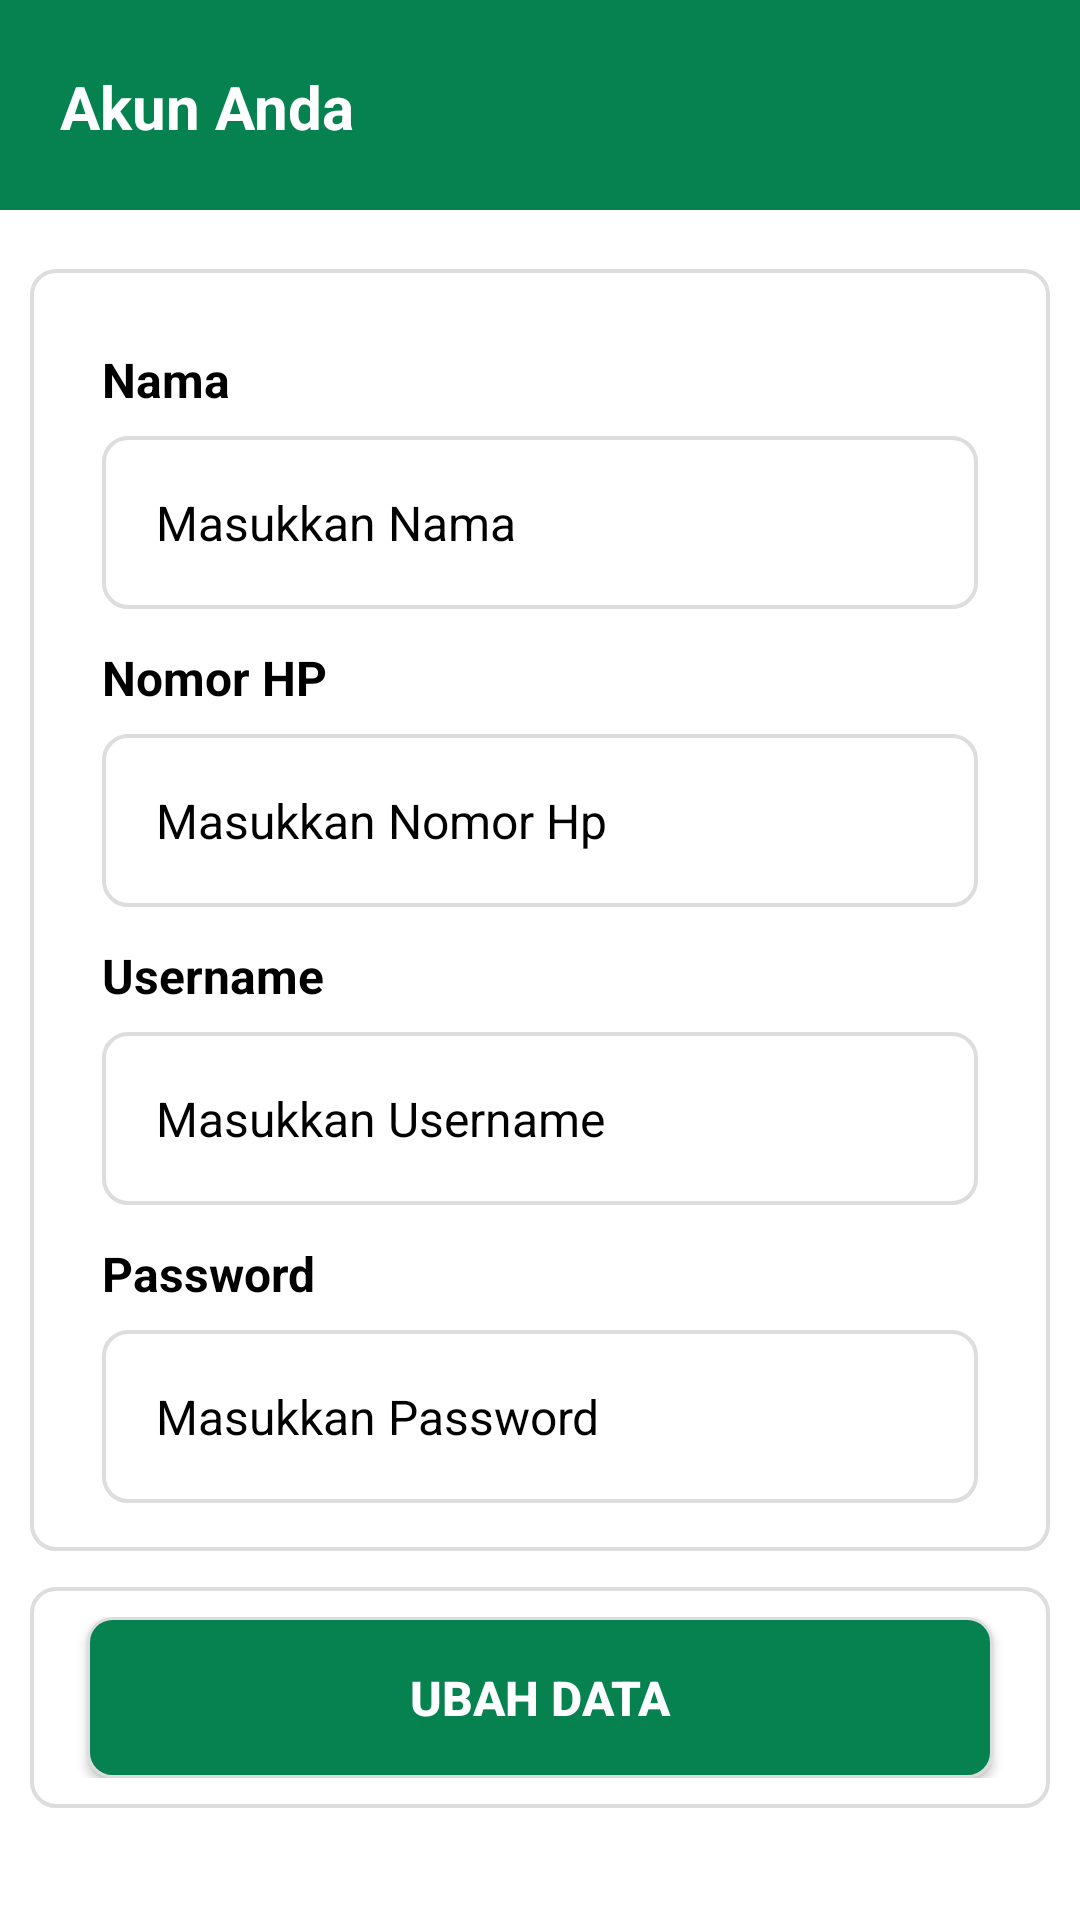

This screen was rendered from an Android layout file. Write that file and the resources it references.
<!-- AndroidManifest.xml: application theme Theme.EKalontong -->
<!-- res/layout/fragment_profile.xml -->
<?xml version="1.0" encoding="utf-8"?>
<ScrollView xmlns:android="http://schemas.android.com/apk/res/android"
    xmlns:tools="http://schemas.android.com/tools"
    android:layout_width="match_parent"
    android:layout_height="match_parent"
    xmlns:app="http://schemas.android.com/apk/res-auto"
    tools:context=".ui.fragment.user.profile.ProfileFragment"
    android:paddingBottom="20dp">

    <androidx.constraintlayout.widget.ConstraintLayout
        android:layout_width="match_parent"
        android:layout_height="wrap_content">

        <View
            android:id="@+id/bgHeader"
            android:layout_width="match_parent"
            android:layout_height="90dp"
            app:layout_constraintTop_toTopOf="parent"
            app:layout_constraintBottom_toBottomOf="@+id/titleHeader"
            android:background="@color/primaryColor"/>

        <TextView
            android:id="@+id/titleHeader"
            android:layout_width="0dp"
            android:layout_height="wrap_content"
            app:layout_constraintTop_toTopOf="parent"
            app:layout_constraintStart_toStartOf="parent"
            app:layout_constraintEnd_toEndOf="parent"
            android:layout_marginTop="22dp"
            android:layout_marginStart="20dp"
            android:layout_marginEnd="20dp"
            android:text="Akun Anda"
            android:textSize="20sp"
            android:textColor="@color/white"
            android:textStyle="bold"/>

        <LinearLayout
            android:id="@+id/clProfile"
            android:layout_width="match_parent"
            android:layout_height="wrap_content"
            app:layout_constraintTop_toBottomOf="@id/bgHeader"
            android:layout_marginStart="10dp"
            android:layout_marginEnd="10dp"
            android:layout_marginTop="20dp"
            android:paddingBottom="16dp"
            android:background="@drawable/bg_card"
            android:orientation="vertical">
            <TextView
                android:layout_width="match_parent"
                android:layout_height="wrap_content"
                android:layout_marginTop="14dp"
                android:layout_marginStart="10dp"
                android:layout_marginEnd="10dp"
                android:layout_marginBottom="6dp"
                android:text="Nama"
                android:textSize="16sp"
                android:textColor="@color/black"
                android:textStyle="bold"/>
            <TextView
                android:id="@+id/etNama"
                android:layout_width="match_parent"
                android:layout_height="wrap_content"
                app:layout_constraintTop_toBottomOf="@id/title"
                android:layout_marginTop="2dp"
                android:layout_marginStart="10dp"
                android:layout_marginEnd="10dp"
                android:padding="18dp"
                android:text="Masukkan Nama"
                android:textColor="@color/black"
                android:textStyle="normal"
                android:textSize="16sp"
                android:inputType="text"
                android:maxLength="30"
                android:background="@drawable/bg_card" />

            <TextView
                android:layout_width="match_parent"
                android:layout_height="wrap_content"
                android:layout_marginTop="12dp"
                android:layout_marginStart="10dp"
                android:layout_marginEnd="10dp"
                android:layout_marginBottom="6dp"
                android:text="Nomor HP"
                android:textSize="16sp"
                android:textColor="@color/black"
                android:textStyle="bold"/>

            <TextView
                android:id="@+id/etNomorHp"
                android:layout_width="match_parent"
                android:layout_height="wrap_content"
                android:layout_marginTop="2dp"
                android:layout_marginStart="10dp"
                android:layout_marginEnd="10dp"
                android:padding="18dp"
                android:text="Masukkan Nomor Hp"
                android:textColor="@color/black"
                android:textStyle="normal"
                android:textSize="16sp"
                android:background="@drawable/bg_card" />

            <TextView
                android:layout_width="match_parent"
                android:layout_height="wrap_content"
                android:layout_marginTop="12dp"
                android:layout_marginStart="10dp"
                android:layout_marginEnd="10dp"
                android:layout_marginBottom="6dp"
                android:text="Username"
                android:textSize="16sp"
                android:textColor="@color/black"
                android:textStyle="bold"/>
            <TextView
                android:id="@+id/etUsername"
                android:layout_width="match_parent"
                android:layout_height="wrap_content"
                app:layout_constraintTop_toBottomOf="@id/etNomorHp"
                android:layout_marginTop="2dp"
                android:layout_marginStart="10dp"
                android:layout_marginEnd="10dp"
                android:padding="18dp"
                android:text="Masukkan Username"
                android:textColor="@color/black"
                android:textStyle="normal"
                android:textSize="16sp"
                android:background="@drawable/bg_card" />

            <TextView
                android:layout_width="match_parent"
                android:layout_height="wrap_content"
                android:layout_marginTop="12dp"
                android:layout_marginStart="10dp"
                android:layout_marginEnd="10dp"
                android:layout_marginBottom="6dp"
                android:text="Password"
                android:textSize="16sp"
                android:textColor="@color/black"
                android:textStyle="bold"/>
            <TextView
                android:id="@+id/etPassword"
                android:layout_width="match_parent"
                android:layout_height="wrap_content"
                app:layout_constraintTop_toBottomOf="@id/etUsername"
                android:layout_marginTop="2dp"
                android:layout_marginStart="10dp"
                android:layout_marginEnd="10dp"
                android:padding="18dp"
                android:text="Masukkan Password"
                android:textColor="@color/black"
                android:textSize="16sp"
                android:background="@drawable/bg_card" />

        </LinearLayout>

        <androidx.constraintlayout.widget.ConstraintLayout
            android:layout_width="match_parent"
            android:layout_height="wrap_content"
            app:layout_constraintTop_toBottomOf="@id/clProfile"
            android:layout_marginStart="10dp"
            android:layout_marginEnd="10dp"
            android:layout_marginTop="12dp"
            android:paddingTop="10dp"
            android:paddingBottom="10dp"
            android:background="@drawable/bg_card">
            <Button
                android:id="@+id/btnUbahData"
                android:layout_width="match_parent"
                android:layout_height="wrap_content"
                app:layout_constraintTop_toTopOf="parent"
                android:layout_marginStart="5dp"
                android:layout_marginEnd="5dp"
                android:background="@drawable/bg_btn"
                android:text="Ubah Data"
                android:textStyle="bold"
                android:textColor="@color/white"
                android:textSize="16sp"/>
        </androidx.constraintlayout.widget.ConstraintLayout>

    </androidx.constraintlayout.widget.ConstraintLayout>
</ScrollView>
<!-- resources referenced by this layout -->
<resources>
  <color name="black">#FF000000</color>
  <color name="primaryColor">#068251</color>
  <color name="white">#FFFFFFFF</color>
  <!-- drawable bg_btn (drawable) -->
  <?xml version="1.0" encoding="utf-8"?>
  <shape xmlns:android="http://schemas.android.com/apk/res/android">
      <corners android:radius="8dp"/>
      <stroke android:width="1dp"
          android:color="@color/abuabu_muda"/>
      <solid android:color="@color/primaryColor"/>
      <padding android:top="16dp"
          android:bottom="16dp"
          android:left="16dp"
          android:right="16dp"/>
  </shape>
  <!-- drawable bg_card (drawable) -->
  <?xml version="1.0" encoding="utf-8"?>
  <shape xmlns:android="http://schemas.android.com/apk/res/android">
      <solid android:color="@color/white"/>
      <corners android:radius="8dp"/>
      <stroke android:width="1.2dp"
          android:color="@color/abuabu_muda"/>
      <padding android:top="12dp"
          android:bottom="12dp"
          android:left="14dp"
          android:right="14dp"/>
  </shape>
  <style name="Theme.EKalontong" parent="Base.Theme.EKalontong" />
  <color name="abuabu_muda">#DDDDDD</color>
  <style name="Base.Theme.EKalontong" parent="Theme.Material3.DayNight.NoActionBar">
          
          <item name="colorPrimary">@color/primaryColor</item>
          <item name="android:windowBackground">@color/white</item>
          <item name="android:itemBackground">@color/white</item>
          <item name="android:textColor">@color/textColorBlack</item>
          <item name="android:textColorPrimary">@color/textColorBlack</item>
      </style>
  <color name="textColorBlack">#1A1A1A</color>
</resources>
